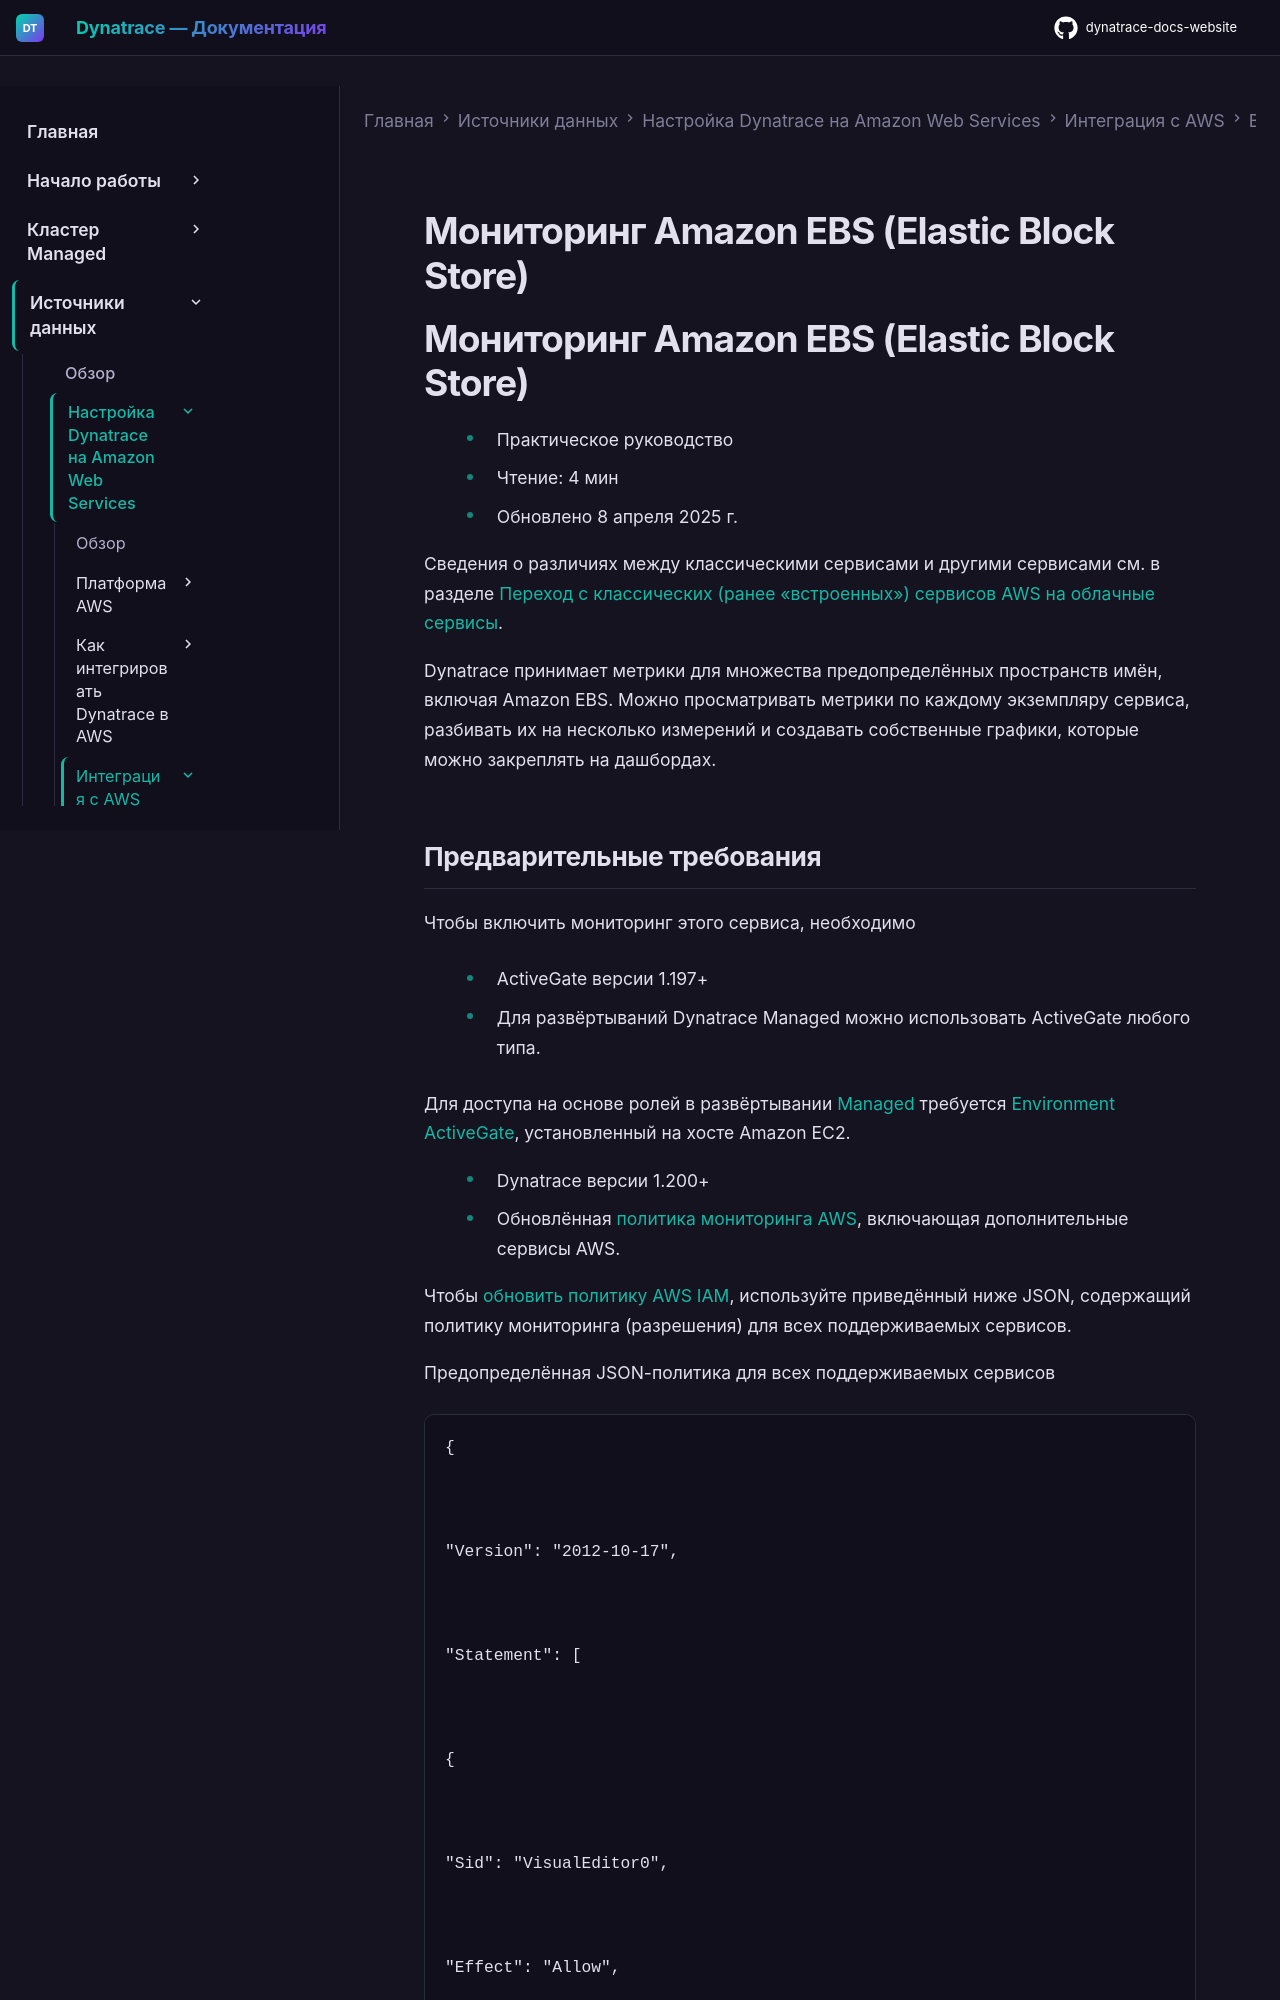

repository: Yerkebulan-Ardabayev/dynatrace-docs-website · page: managed-ru/ingest-from/amazon-web-services/integrate-with-aws/aws-all-services/aws-service-ebs-new/index.html · generator: mkdocs

---
title: Мониторинг Amazon EBS (Elastic Block Store)
source: https://docs.dynatrace.com/managed/ingest-from/amazon-web-services/integrate-with-aws/aws-all-services/aws-service-ebs-new
scraped: 2026-05-12T11:30:47.674302
---

# Мониторинг Amazon EBS (Elastic Block Store)

# Мониторинг Amazon EBS (Elastic Block Store)

* Практическое руководство
* Чтение: 4 мин
* Обновлено 8 апреля 2025 г.

Сведения о различиях между классическими сервисами и другими сервисами см. в разделе [Переход с классических (ранее «встроенных») сервисов AWS на облачные сервисы](/managed/ingest-from/amazon-web-services/integrate-with-aws/cloudwatch-metrics/aws-migration-guide "Переход с классических сервисов AWS на их новые версии.").

Dynatrace принимает метрики для множества предопределённых пространств имён, включая Amazon EBS. Можно просматривать метрики по каждому экземпляру сервиса, разбивать их на несколько измерений и создавать собственные графики, которые можно закреплять на дашбордах.
